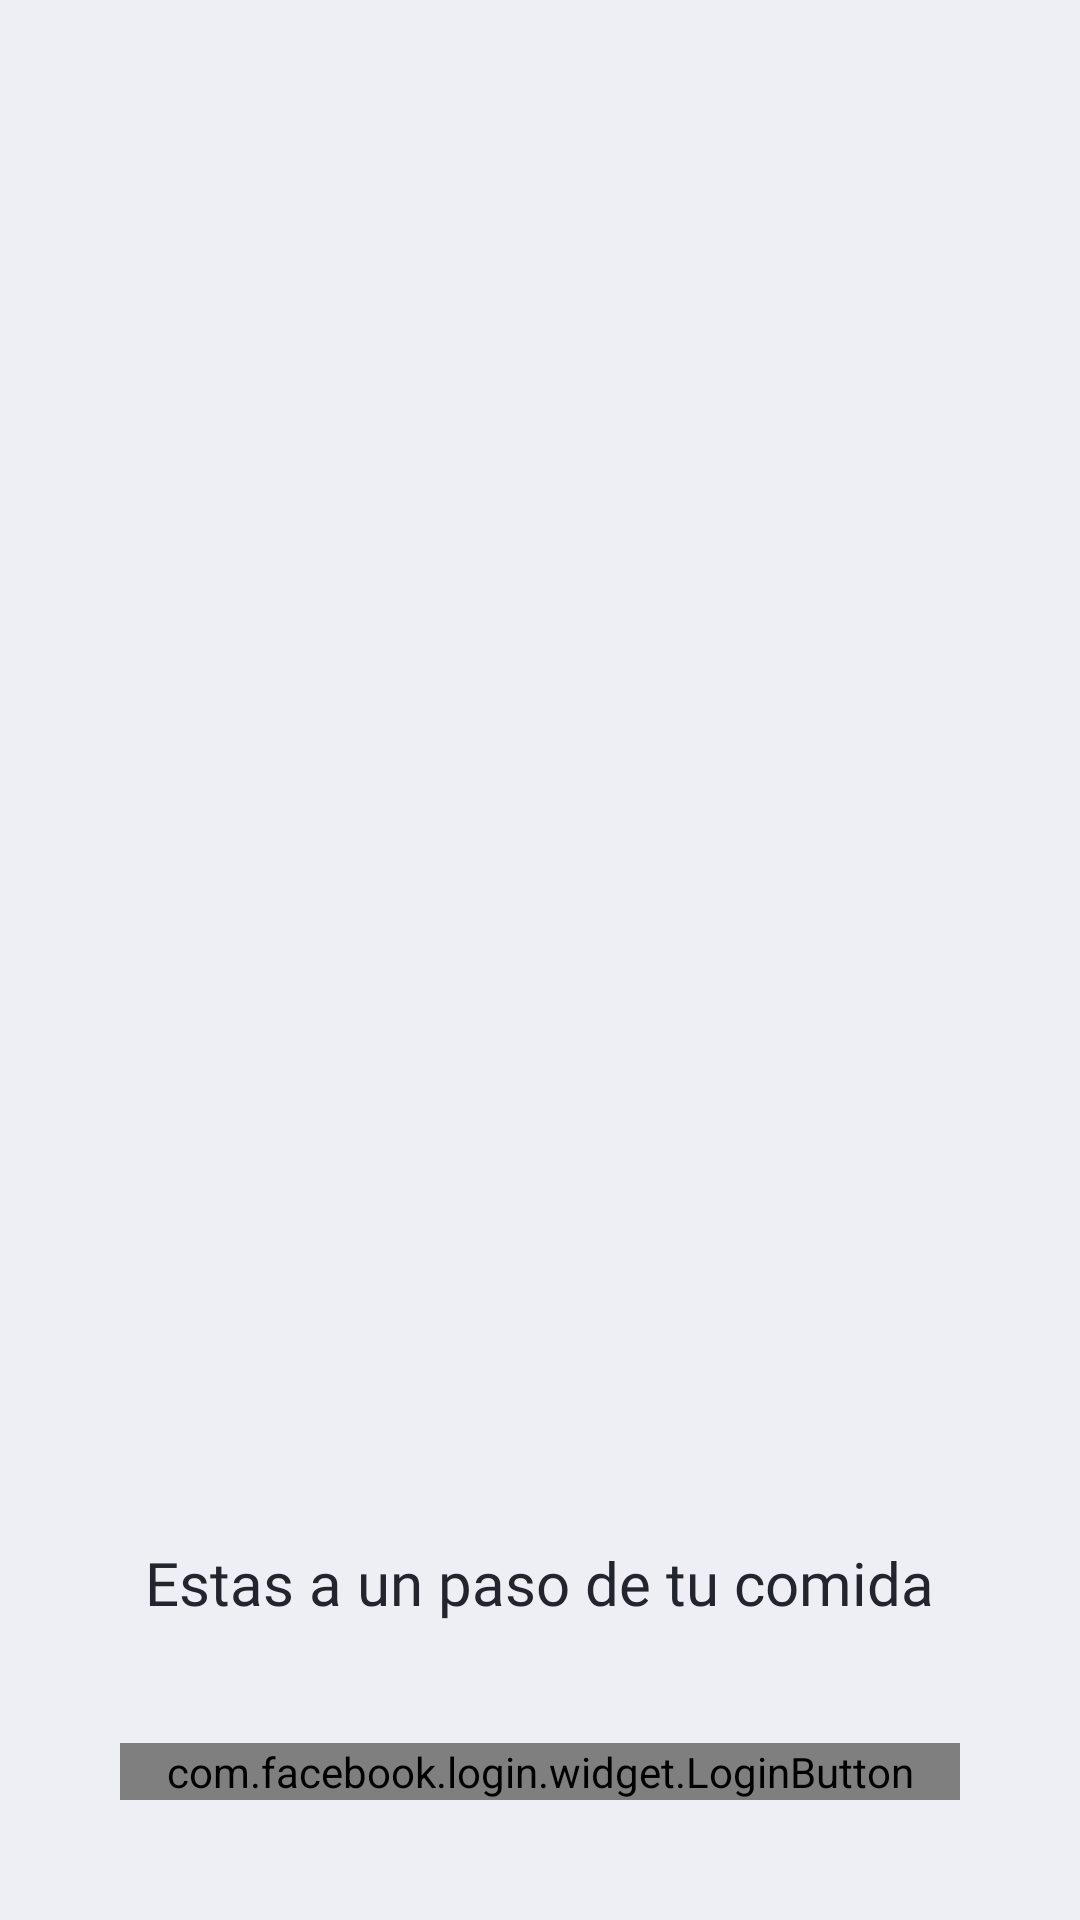

Write the Android layout XML for this screen, with the resource values it uses.
<!-- AndroidManifest.xml: application theme AppTheme -->
<!-- res/layout/fragment_auth.xml -->
<?xml version="1.0" encoding="utf-8"?>
<LinearLayout
    xmlns:android="http://schemas.android.com/apk/res/android"
    xmlns:tools="http://schemas.android.com/tools"
    android:layout_width="match_parent"
    android:layout_height="match_parent"
    android:orientation="vertical"
    tools:context="com.easypick.easypick.fragments.ForceAuthFragment">
    <ImageView
        android:id="@+id/loginLanding"
        android:layout_width="match_parent"
        android:layout_height="0dp"
        android:layout_weight="1"
        android:adjustViewBounds="true"
        android:background="#EEEFF4"
        android:scaleType="centerCrop"
        android:contentDescription="@string/comida"
        android:src="@drawable/whitefood" />
    <LinearLayout
        android:id="@+id/facebook_buttons"
        android:layout_width="match_parent"
        android:layout_height="wrap_content"
        android:gravity="center"
        android:background="#EEEFF4"
        android:layout_gravity="center_vertical"
        android:orientation="vertical">
        <TextView
            android:id="@+id/loginExplain"
            android:fontFamily="@font/montserratsemibold"
            android:layout_height="wrap_content"
            android:layout_width="wrap_content"
            android:layout_marginTop="10dp"
            android:textColor="@color/colorPrimaryDark"
            android:textSize="@dimen/fragment_info"
            android:text="@string/auth_text" />
        <com.facebook.login.widget.LoginButton
            android:id="@+id/buttonContinueWithFacebook"
            android:layout_width="match_parent"
            android:layout_height="wrap_content"
            android:layout_margin="40dp"
            android:layout_gravity="center_horizontal"/>







    </LinearLayout>
</LinearLayout>
<!-- resources referenced by this layout -->
<resources>
  <color name="colorPrimaryDark">#22242e</color>
  <dimen name="fragment_info">20sp</dimen>
  <string name="auth_text">Estas a un paso de tu comida</string>
  <string name="comida">comida</string>
  <string name="sign_out">Cerrar sesion</string>
  <style name="AppTheme" parent="Theme.AppCompat.Light.NoActionBar">
          
          <item name="colorPrimary">@color/colorPrimary</item>
          <item name="colorPrimaryDark">@color/colorPrimaryDark</item>
          <item name="colorAccent">@color/colorAccent</item>
      </style>
  <color name="colorPrimary">#2b2d3a</color>
  <color name="colorAccent">#03DAC5</color>
</resources>
